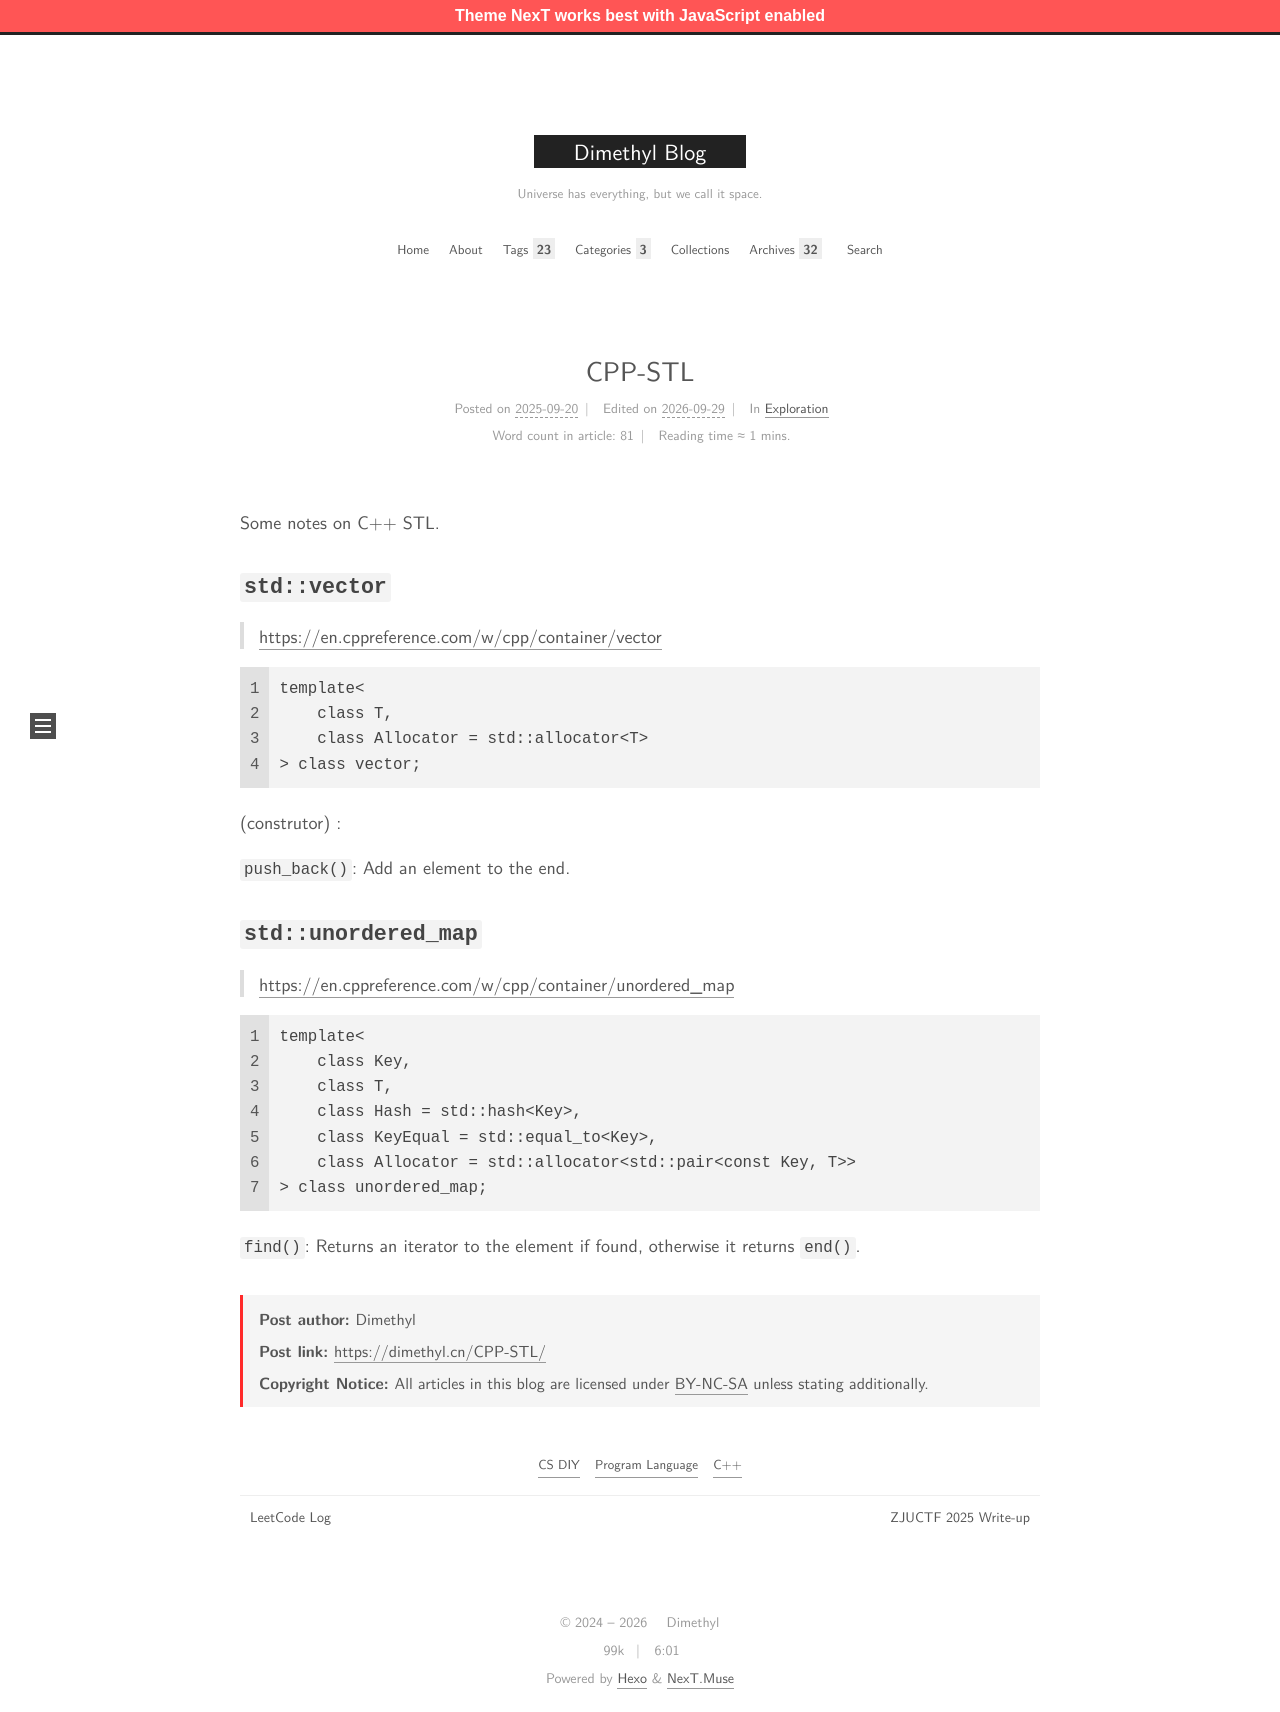

repository: MingchenDai/mingchendai.github.io · page: CPP-STL/index.html · generator: jekyll

---
title: CPP-STL
date: 2025-09-20 18:30:57
tags: 
- CS DIY
- Program Language
- C++
categories: Exploration
mathjax: true
---

Some notes on C++ STL.

<!-- more -->

## `std::vector`

> <https://en.cppreference.com/w/cpp/container/vector>

```C++
template<
    class T,
    class Allocator = std::allocator<T>
> class vector;
```

(construtor) :

`push_back()`: Add an element to the end.

## `std::unordered_map`

> <https://en.cppreference.com/w/cpp/container/unordered_map>

```C++
template<
    class Key,
    class T,
    class Hash = std::hash<Key>,
    class KeyEqual = std::equal_to<Key>,
    class Allocator = std::allocator<std::pair<const Key, T>>
> class unordered_map;
```

`find()`: Returns an iterator to the element if found, otherwise it returns `end()`.
